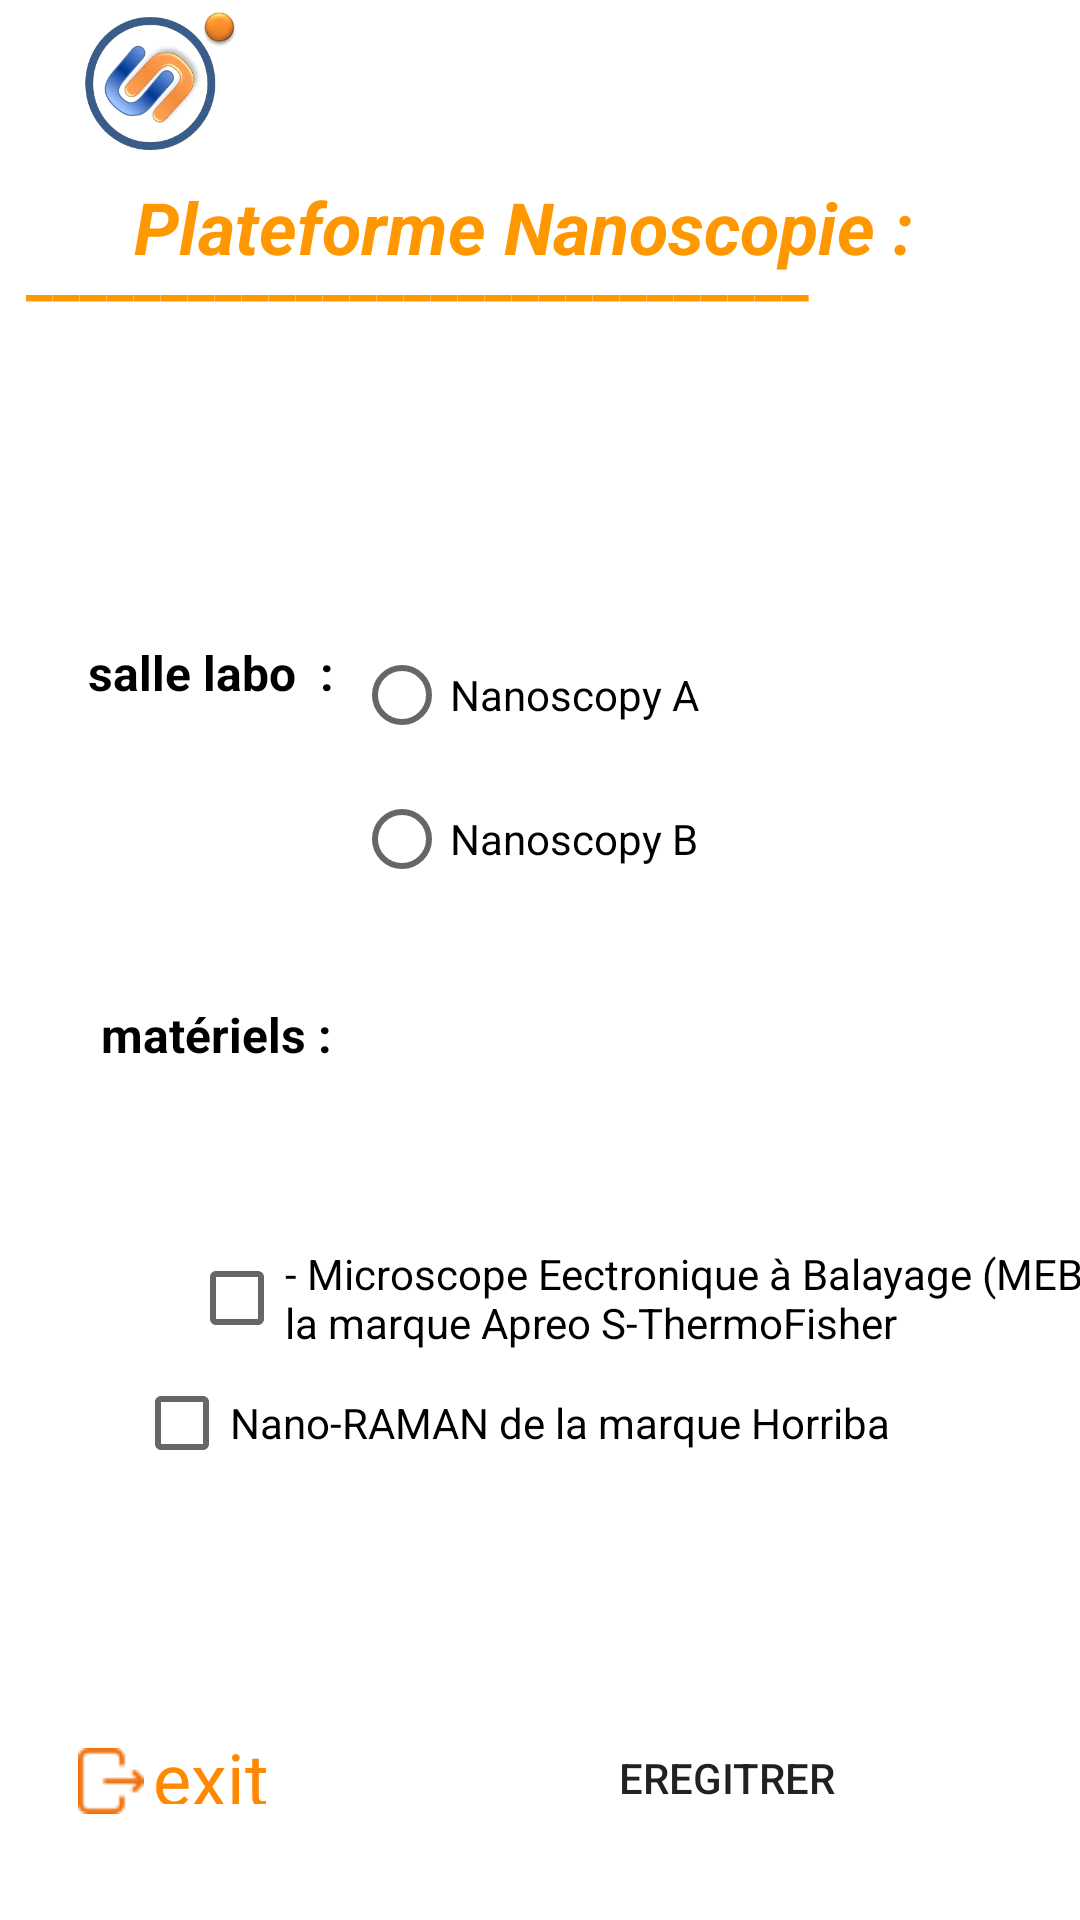

Write the Android layout XML for this screen, with the resource values it uses.
<!-- AndroidManifest.xml: application theme Theme.CRMN -->
<!-- res/layout/activity_lab3.xml -->
<?xml version="1.0" encoding="utf-8"?>
<androidx.constraintlayout.widget.ConstraintLayout xmlns:android="http://schemas.android.com/apk/res/android"
    xmlns:app="http://schemas.android.com/apk/res-auto"
    xmlns:tools="http://schemas.android.com/tools"
    android:layout_width="match_parent"
    android:layout_height="match_parent"
    android:background="@drawable/background"
    tools:context=".lab3Activity">


    <ImageView
        android:id="@+id/imageView"
        android:layout_width="65dp"
        android:layout_height="46dp"
        app:layout_constraintBottom_toBottomOf="parent"
        app:layout_constraintEnd_toEndOf="parent"
        app:layout_constraintHorizontal_bias="0.072"
        app:layout_constraintStart_toStartOf="parent"
        app:layout_constraintTop_toTopOf="parent"
        app:layout_constraintVertical_bias="0.007"
        app:srcCompat="@drawable/logopng" />

    <TextView
        android:id="@+id/textView3"
        android:layout_width="250dp"
        android:layout_height="47dp"
        android:layout_marginTop="5dp"
        android:layout_marginBottom="648dp"
        android:text="Centre de Recherche en Microelectronique Et Nanotechnologie "
        android:textColor="@color/orange"
        android:textStyle="normal"
        app:layout_constraintBottom_toBottomOf="parent"
        app:layout_constraintEnd_toEndOf="parent"
        app:layout_constraintHorizontal_bias="0.717"
        app:layout_constraintStart_toStartOf="parent"
        app:layout_constraintTop_toTopOf="parent"
        app:layout_constraintVertical_bias="0.0" />

    <TextView
        android:id="@+id/textView8"
        android:layout_width="362dp"
        android:layout_height="58dp"
        android:text="Sélectionner la salle  du labo et le matériel utilisé "
        android:textColor="@color/white"
        android:textSize="20sp"
        app:layout_constraintBottom_toBottomOf="parent"
        app:layout_constraintEnd_toEndOf="parent"
        app:layout_constraintHorizontal_bias="0.326"
        app:layout_constraintStart_toStartOf="parent"
        app:layout_constraintTop_toTopOf="parent"
        app:layout_constraintVertical_bias="0.206" />

    <TextView
        android:id="@+id/textView9"
        android:layout_width="wrap_content"
        android:layout_height="wrap_content"
        android:text="salle labo  :"
        android:textColor="@color/black"
        android:textSize="16sp"
        android:textStyle="bold"
        app:layout_constraintBottom_toBottomOf="parent"
        app:layout_constraintEnd_toEndOf="parent"
        app:layout_constraintHorizontal_bias="0.106"
        app:layout_constraintStart_toStartOf="parent"
        app:layout_constraintTop_toTopOf="parent"
        app:layout_constraintVertical_bias="0.345" />

    <RadioGroup
        android:id="@+id/radioGroup1"
        android:layout_width="192dp"
        android:layout_height="126dp"
        app:layout_constraintBottom_toBottomOf="parent"
        app:layout_constraintEnd_toEndOf="parent"
        app:layout_constraintHorizontal_bias="0.703"
        app:layout_constraintStart_toStartOf="parent"
        app:layout_constraintTop_toTopOf="parent"
        app:layout_constraintVertical_bias="0.404">

        <RadioButton
            android:id="@+id/rb1"
            android:layout_width="match_parent"
            android:layout_height="wrap_content"
            android:text="Nanoscopy A" />

        <RadioButton
            android:id="@+id/rb2"
            android:layout_width="match_parent"
            android:layout_height="wrap_content"
            android:text="Nanoscopy B" />
    </RadioGroup>

    <TextView
        android:id="@+id/textView10"
        android:layout_width="wrap_content"
        android:layout_height="wrap_content"
        android:text="matériels :"
        android:textColor="@color/black"
        android:textSize="16sp"
        android:textStyle="bold"
        app:layout_constraintBottom_toBottomOf="parent"
        app:layout_constraintEnd_toEndOf="parent"
        app:layout_constraintHorizontal_bias="0.119"
        app:layout_constraintStart_toStartOf="parent"
        app:layout_constraintTop_toTopOf="parent"
        app:layout_constraintVertical_bias="0.54" />

    <CheckBox
        android:id="@+id/op1"
        android:layout_width="323dp"
        android:layout_height="84dp"
        android:layout_marginStart="50dp"
        android:layout_marginTop="57dp"
        android:layout_marginEnd="178dp"
        android:text="- Microscope Eectronique à Balayage (MEB) de la marque Apreo S-ThermoFisher"
        app:layout_constraintBottom_toBottomOf="parent"
        app:layout_constraintEnd_toEndOf="parent"
        app:layout_constraintHorizontal_bias="0.324"
        app:layout_constraintStart_toEndOf="@+id/textView10"
        app:layout_constraintTop_toBottomOf="@+id/radioGroup1"
        app:layout_constraintVertical_bias="0.0" />

    <CheckBox
        android:id="@+id/op2"
        android:layout_width="300dp"
        android:layout_height="66dp"
        android:text="Nano-RAMAN de la marque Horriba"
        app:layout_constraintBottom_toBottomOf="parent"
        app:layout_constraintEnd_toEndOf="parent"
        app:layout_constraintHorizontal_bias="0.747"
        app:layout_constraintStart_toStartOf="parent"
        app:layout_constraintTop_toTopOf="parent"
        app:layout_constraintVertical_bias="0.769" />

    <Button
        android:id="@+id/buttonenreg"
        android:layout_width="192dp"
        android:layout_height="55dp"
        android:layout_marginTop="45dp"
        android:background="@drawable/btn_bg"
        android:backgroundTint="@color/orange"
        android:text="Eregitrer"
        app:layout_constraintBottom_toBottomOf="parent"
        app:layout_constraintEnd_toEndOf="parent"
        app:layout_constraintHorizontal_bias="0.872"
        app:layout_constraintStart_toStartOf="parent"
        app:layout_constraintTop_toTopOf="parent"
        app:layout_constraintVertical_bias="0.963" />

    <TextView
        android:id="@+id/textexitee"
        android:layout_width="74dp"
        android:layout_height="25dp"
        android:text="exit"
        android:textColor="@android:color/holo_orange_dark"
        android:textSize="24sp"
        app:layout_constraintBottom_toBottomOf="parent"
        app:layout_constraintEnd_toEndOf="parent"
        app:layout_constraintHorizontal_bias="0.178"
        app:layout_constraintStart_toStartOf="parent"
        app:layout_constraintTop_toTopOf="parent"
        app:layout_constraintVertical_bias="0.937" />

    <ImageView
        android:id="@+id/imageexit"
        android:layout_width="22dp"
        android:layout_height="28dp"
        app:layout_constraintBottom_toBottomOf="parent"
        app:layout_constraintEnd_toEndOf="parent"
        app:layout_constraintHorizontal_bias="0.077"
        app:layout_constraintStart_toStartOf="parent"
        app:layout_constraintTop_toTopOf="parent"
        app:layout_constraintVertical_bias="0.947"
        app:srcCompat="@drawable/exit" />

    <TextView
        android:id="@+id/textView13"
        android:layout_width="346dp"
        android:layout_height="33dp"
        android:text="_____________________________"
        android:textColor="@color/orange"
        android:textSize="20sp"
        android:textStyle="bold"
        app:layout_constraintBottom_toBottomOf="parent"
        app:layout_constraintEnd_toEndOf="parent"
        app:layout_constraintHorizontal_bias="0.615"
        app:layout_constraintStart_toStartOf="parent"
        app:layout_constraintTop_toTopOf="parent"
        app:layout_constraintVertical_bias="0.127" />

    <TextView
        android:id="@+id/textView12"
        android:layout_width="421dp"
        android:layout_height="90dp"
        android:layout_marginStart="50dp"
        android:layout_marginEnd="303dp"
        android:text="Plateforme Nanoscopie :"
        android:textColor="@color/orange"
        android:textSize="24sp"
        android:textStyle="bold|italic"
        app:layout_constraintBottom_toBottomOf="@+id/textexitee"
        app:layout_constraintEnd_toEndOf="parent"
        app:layout_constraintHorizontal_bias="0.013"
        app:layout_constraintStart_toStartOf="parent"
        app:layout_constraintTop_toTopOf="parent"
        app:layout_constraintVertical_bias="0.116" />


</androidx.constraintlayout.widget.ConstraintLayout>
<!-- resources referenced by this layout -->
<resources>
  <color name="black">#FF000000</color>
  <color name="orange">#FF9800</color>
  <color name="white">#FFFFFFFF</color>
  <!-- drawable exit: png bitmap (drawable, 604 bytes) -->
  <!-- drawable logopng: png bitmap (drawable, 76282 bytes) -->
  <style name="Theme.CRMN" parent="Theme.MaterialComponents.DayNight.NoActionBar">
          
          <item name="colorPrimary">@color/purple_500</item>
          <item name="colorPrimaryVariant">@color/purple_700</item>
          <item name="colorOnPrimary">@color/white</item>
          
          <item name="colorSecondary">@color/teal_200</item>
          <item name="colorSecondaryVariant">@color/teal_700</item>
          <item name="colorOnSecondary">@color/black</item>
          
          <item name="android:statusBarColor">?attr/colorPrimaryVariant</item>
          
      </style>
  <color name="purple_500">#FF6200EE</color>
  <color name="purple_700">#FF3700B3</color>
  <color name="teal_200">#FF03DAC5</color>
  <color name="teal_700">#FF018786</color>
</resources>
